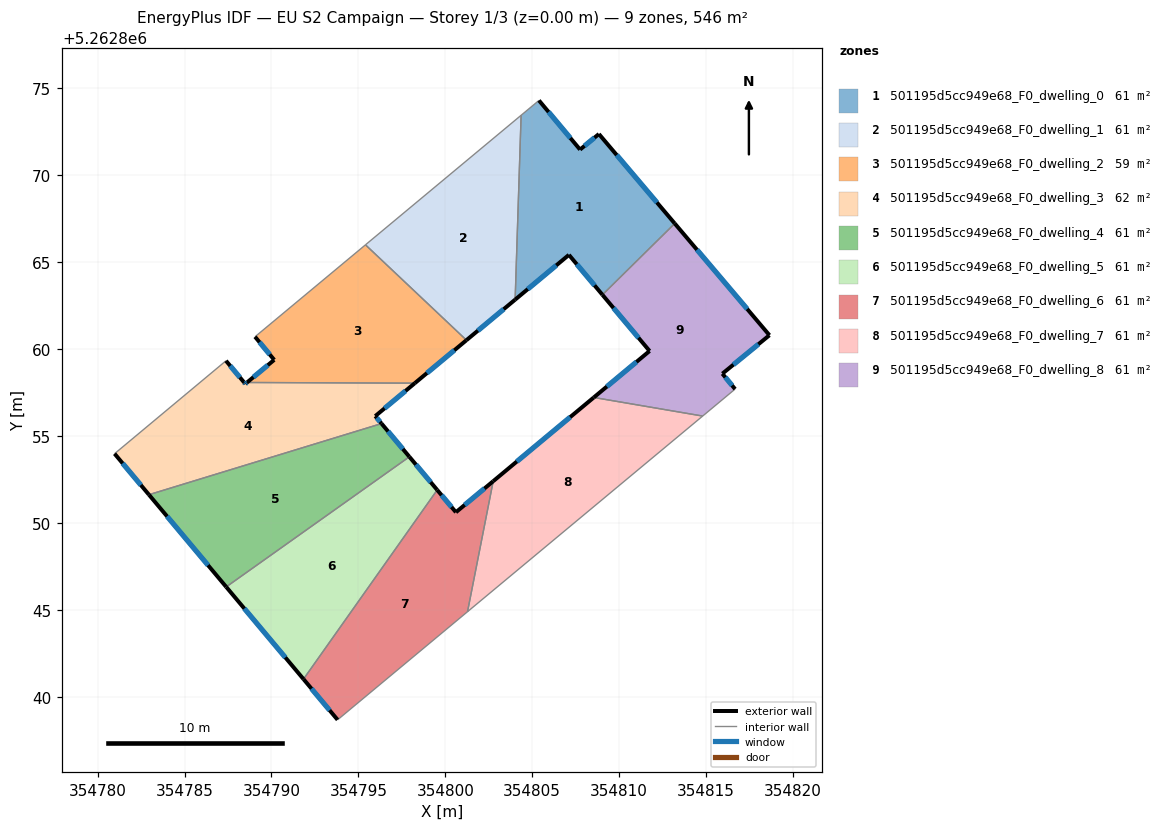
=== STOREY PLAN SPEC (per zone: floor XY polygon, exterior-wall plan segments, windows/doors) ===
zone 1: 501195d5cc949e68_F0_dwelling_0  (60.6 m²)
  floor: (354808.84, 5262872.38) (354813.20, 5262867.23) (354809.04, 5262863.13) (354807.11, 5262865.43) (354804.02, 5262862.85) (354804.36, 5262873.46) (354805.39, 5262874.31) (354807.75, 5262871.48)
  exterior wall: (354808.84, 5262872.38) – (354807.75, 5262871.48)  [1.4 m]
    window: (354808.58, 5262872.17) – (354808.00, 5262871.69)  [1.2 m²]
  exterior wall: (354813.20, 5262867.23) – (354808.84, 5262872.38)  [6.7 m]
    window: (354812.17, 5262868.44) – (354809.86, 5262871.17)  [5.7 m²]
  exterior wall: (354807.11, 5262865.43) – (354809.04, 5262863.13)  [3.0 m]
    window: (354807.56, 5262864.89) – (354808.58, 5262863.67)  [2.5 m²]
  exterior wall: (354804.02, 5262862.85) – (354807.11, 5262865.43)  [4.0 m]
    window: (354804.74, 5262863.46) – (354806.38, 5262864.82)  [3.4 m²]
  exterior wall: (354807.75, 5262871.48) – (354805.39, 5262874.31)  [3.7 m]
    window: (354807.19, 5262872.15) – (354805.94, 5262873.65)  [3.1 m²]
  interior walls: 3
zone 2: 501195d5cc949e68_F0_dwelling_1  (60.6 m²)
  floor: (354804.36, 5262873.46) (354804.02, 5262862.85) (354801.22, 5262860.52) (354795.41, 5262866.00)
  exterior wall: (354801.22, 5262860.52) – (354804.02, 5262862.85)  [3.6 m]
    window: (354801.87, 5262861.07) – (354803.36, 5262862.30)  [3.1 m²]
  interior walls: 3
zone 3: 501195d5cc949e68_F0_dwelling_2  (59.1 m²)
  floor: (354801.22, 5262860.52) (354798.24, 5262858.05) (354788.59, 5262858.08) (354790.16, 5262859.39) (354789.05, 5262860.72) (354795.41, 5262866.00)
  exterior wall: (354798.24, 5262858.05) – (354801.22, 5262860.52)  [3.9 m]
    window: (354798.94, 5262858.63) – (354800.52, 5262859.94)  [3.3 m²]
  exterior wall: (354790.16, 5262859.39) – (354788.59, 5262858.08)  [2.0 m]
    window: (354789.79, 5262859.08) – (354788.96, 5262858.39)  [1.7 m²]
  exterior wall: (354789.05, 5262860.72) – (354790.16, 5262859.39)  [1.7 m]
    window: (354789.31, 5262860.40) – (354789.90, 5262859.70)  [1.5 m²]
  interior walls: 3
zone 4: 501195d5cc949e68_F0_dwelling_3  (62.2 m²)
  floor: (354798.24, 5262858.05) (354795.97, 5262856.15) (354796.33, 5262855.72) (354782.95, 5262851.63) (354780.97, 5262853.99) (354787.38, 5262859.33) (354788.43, 5262858.09) (354788.49, 5262858.00) (354788.59, 5262858.08)
  exterior wall: (354795.97, 5262856.15) – (354798.24, 5262858.05)  [3.0 m]
    window: (354796.50, 5262856.60) – (354797.71, 5262857.60)  [2.5 m²]
  exterior wall: (354796.33, 5262855.72) – (354795.97, 5262856.15)  [0.6 m]
    window: (354796.25, 5262855.82) – (354796.05, 5262856.05)  [0.5 m²]
  exterior wall: (354780.97, 5262853.99) – (354782.95, 5262851.63)  [3.1 m]
    window: (354781.44, 5262853.44) – (354782.48, 5262852.18)  [2.6 m²]
  exterior wall: (354788.43, 5262858.09) – (354787.38, 5262859.33)  [1.6 m]
    window: (354788.18, 5262858.38) – (354787.63, 5262859.04)  [1.4 m²]
  exterior wall: (354788.49, 5262858.00) – (354788.43, 5262858.09)  [0.1 m]
    window: (354788.48, 5262858.02) – (354788.44, 5262858.07)  [0.1 m²]
  exterior wall: (354788.59, 5262858.08) – (354788.49, 5262858.00)  [0.1 m]
    window: (354788.57, 5262858.07) – (354788.52, 5262858.02)  [0.1 m²]
  interior walls: 3
zone 5: 501195d5cc949e68_F0_dwelling_4  (60.6 m²)
  floor: (354796.33, 5262855.72) (354797.93, 5262853.81) (354787.40, 5262846.33) (354782.95, 5262851.63)
  exterior wall: (354797.93, 5262853.81) – (354796.33, 5262855.72)  [2.5 m]
    window: (354797.56, 5262854.26) – (354796.71, 5262855.27)  [2.1 m²]
  exterior wall: (354782.95, 5262851.63) – (354787.40, 5262846.33)  [6.9 m]
    window: (354783.99, 5262850.39) – (354786.35, 5262847.57)  [5.8 m²]
  interior walls: 2
zone 6: 501195d5cc949e68_F0_dwelling_5  (60.6 m²)
  floor: (354797.93, 5262853.81) (354799.53, 5262851.90) (354791.84, 5262841.02) (354787.40, 5262846.33)
  exterior wall: (354799.53, 5262851.90) – (354797.93, 5262853.81)  [2.5 m]
    window: (354799.16, 5262852.35) – (354798.31, 5262853.36)  [2.1 m²]
  exterior wall: (354787.40, 5262846.33) – (354791.84, 5262841.02)  [6.9 m]
    window: (354788.44, 5262845.08) – (354790.80, 5262842.27)  [5.8 m²]
  interior walls: 2
zone 7: 501195d5cc949e68_F0_dwelling_6  (60.6 m²)
  floor: (354802.75, 5262852.41) (354801.28, 5262844.90) (354793.80, 5262838.68) (354791.84, 5262841.02) (354799.53, 5262851.90) (354800.61, 5262850.62)
  exterior wall: (354800.61, 5262850.62) – (354799.53, 5262851.90)  [1.7 m]
    window: (354800.36, 5262850.92) – (354799.79, 5262851.60)  [1.4 m²]
  exterior wall: (354802.75, 5262852.41) – (354800.61, 5262850.62)  [2.8 m]
    window: (354802.25, 5262851.99) – (354801.11, 5262851.04)  [2.4 m²]
  exterior wall: (354791.84, 5262841.02) – (354793.80, 5262838.68)  [3.1 m]
    window: (354792.30, 5262840.47) – (354793.34, 5262839.23)  [2.6 m²]
  interior walls: 3
zone 8: 501195d5cc949e68_F0_dwelling_7  (60.6 m²)
  floor: (354814.80, 5262856.15) (354801.28, 5262844.90) (354802.75, 5262852.41) (354808.54, 5262857.22)
  exterior wall: (354808.54, 5262857.22) – (354802.75, 5262852.41)  [7.5 m]
    window: (354807.18, 5262856.09) – (354804.11, 5262853.54)  [6.4 m²]
  interior walls: 3
zone 9: 501195d5cc949e68_F0_dwelling_8  (60.6 m²)
  floor: (354813.20, 5262867.23) (354818.65, 5262860.80) (354815.94, 5262858.59) (354816.67, 5262857.71) (354814.80, 5262856.15) (354808.54, 5262857.22) (354811.75, 5262859.90) (354809.04, 5262863.13)
  exterior wall: (354816.67, 5262857.71) – (354815.94, 5262858.59)  [1.1 m]
    window: (354816.50, 5262857.91) – (354816.11, 5262858.38)  [1.0 m²]
  exterior wall: (354811.75, 5262859.90) – (354808.54, 5262857.22)  [4.2 m]
    window: (354811.00, 5262859.27) – (354809.29, 5262857.85)  [3.5 m²]
  exterior wall: (354809.04, 5262863.13) – (354811.75, 5262859.90)  [4.2 m]
    window: (354809.67, 5262862.37) – (354811.11, 5262860.66)  [3.6 m²]
  exterior wall: (354818.65, 5262860.80) – (354813.20, 5262867.23)  [8.4 m]
    window: (354817.37, 5262862.31) – (354814.48, 5262865.72)  [7.1 m²]
  exterior wall: (354815.94, 5262858.59) – (354818.65, 5262860.80)  [3.5 m]
    window: (354816.57, 5262859.11) – (354818.01, 5262860.28)  [3.0 m²]
  interior walls: 3

=== DERIVED (storey summary) ===
Building: EU S2 Campaign
Storey: 1 of 3  (floor level z = 0.00 m)
Storey gross floor area: 545.8 m²
Zones on this storey: 9
  - 501195d5cc949e68_F0_dwelling_0: floor 60.6 m²; exterior wall 18.9 m (56.6 m²); 5 window(s) 15.9 m²; WWR 28.1%
  - 501195d5cc949e68_F0_dwelling_1: floor 60.6 m²; exterior wall 3.6 m (10.9 m²); 1 window(s) 3.1 m²; WWR 28.1%
  - 501195d5cc949e68_F0_dwelling_2: floor 59.1 m²; exterior wall 7.6 m (22.9 m²); 3 window(s) 6.4 m²; WWR 28.1%
  - 501195d5cc949e68_F0_dwelling_3: floor 62.2 m²; exterior wall 8.5 m (25.4 m²); 6 window(s) 7.1 m²; WWR 28.1%
  - 501195d5cc949e68_F0_dwelling_4: floor 60.6 m²; exterior wall 9.4 m (28.2 m²); 2 window(s) 7.9 m²; WWR 28.1%
  - 501195d5cc949e68_F0_dwelling_5: floor 60.6 m²; exterior wall 9.4 m (28.2 m²); 2 window(s) 7.9 m²; WWR 28.1%
  - 501195d5cc949e68_F0_dwelling_6: floor 60.6 m²; exterior wall 7.5 m (22.6 m²); 3 window(s) 6.3 m²; WWR 28.1%
  - 501195d5cc949e68_F0_dwelling_7: floor 60.6 m²; exterior wall 7.5 m (22.6 m²); 1 window(s) 6.4 m²; WWR 28.1%
  - 501195d5cc949e68_F0_dwelling_8: floor 60.6 m²; exterior wall 21.5 m (64.4 m²); 5 window(s) 18.1 m²; WWR 28.1%
Zone adjacency (shared interzone walls):
  - 501195d5cc949e68_F0_dwelling_0 ↔ 501195d5cc949e68_F0_dwelling_1
  - 501195d5cc949e68_F0_dwelling_0 ↔ 501195d5cc949e68_F0_dwelling_8
  - 501195d5cc949e68_F0_dwelling_1 ↔ 501195d5cc949e68_F0_dwelling_2
  - 501195d5cc949e68_F0_dwelling_2 ↔ 501195d5cc949e68_F0_dwelling_3
  - 501195d5cc949e68_F0_dwelling_3 ↔ 501195d5cc949e68_F0_dwelling_4
  - 501195d5cc949e68_F0_dwelling_4 ↔ 501195d5cc949e68_F0_dwelling_5
  - 501195d5cc949e68_F0_dwelling_5 ↔ 501195d5cc949e68_F0_dwelling_6
  - 501195d5cc949e68_F0_dwelling_6 ↔ 501195d5cc949e68_F0_dwelling_7
  - 501195d5cc949e68_F0_dwelling_7 ↔ 501195d5cc949e68_F0_dwelling_8